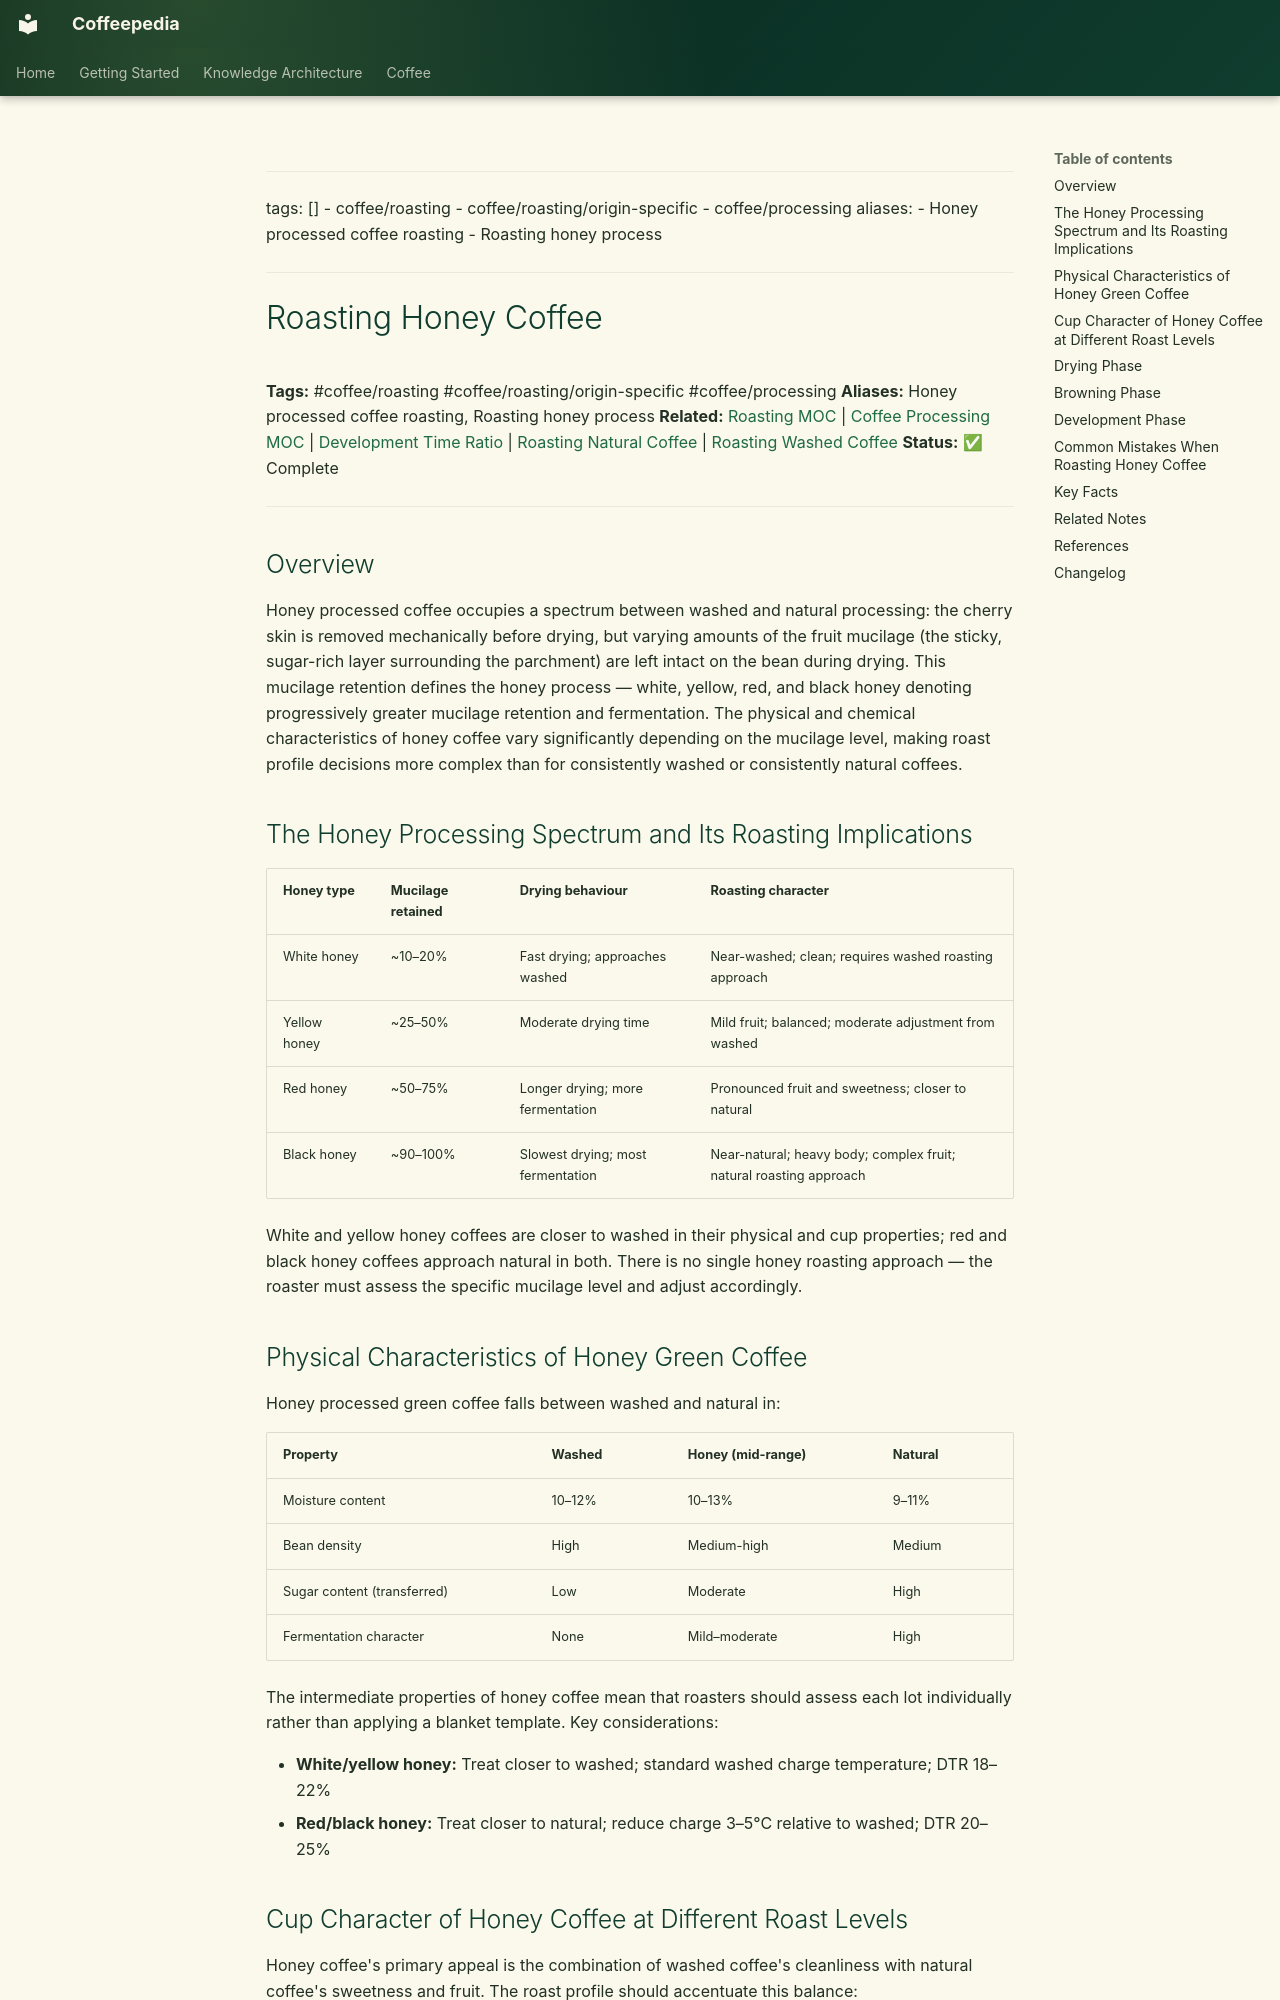

repository: Vauldt/all-about-coffee · page: coffee/coffee-roasting/roasting-honey-coffee/index.html · generator: mkdocs

---
tags: []
  - coffee/roasting
  - coffee/roasting/origin-specific
  - coffee/processing
aliases:
  - Honey processed coffee roasting
  - Roasting honey process
---

# Roasting Honey Coffee

**Tags:** #coffee/roasting #coffee/roasting/origin-specific #coffee/processing
**Aliases:** Honey processed coffee roasting, Roasting honey process
**Related:** [Roasting MOC](../maps-of-content/roasting-moc.md) | [Coffee Processing MOC](../maps-of-content/coffee-processing-moc.md) | [Development Time Ratio](development-time-ratio.md) | [Roasting Natural Coffee](roasting-natural-coffee.md) | [Roasting Washed Coffee](roasting-washed-coffee.md)
**Status:** ✅ Complete

---

## Overview

Honey processed coffee occupies a spectrum between washed and natural processing: the cherry skin is removed mechanically before drying, but varying amounts of the fruit mucilage (the sticky, sugar-rich layer surrounding the parchment) are left intact on the bean during drying. This mucilage retention defines the honey process — white, yellow, red, and black honey denoting progressively greater mucilage retention and fermentation. The physical and chemical characteristics of honey coffee vary significantly depending on the mucilage level, making roast profile decisions more complex than for consistently washed or consistently natural coffees.

## The Honey Processing Spectrum and Its Roasting Implications

| Honey type | Mucilage retained | Drying behaviour | Roasting character |
| :--- | :--- | :--- | :--- |
| White honey | ~10–20% | Fast drying; approaches washed | Near-washed; clean; requires washed roasting approach |
| Yellow honey | ~25–50% | Moderate drying time | Mild fruit; balanced; moderate adjustment from washed |
| Red honey | ~50–75% | Longer drying; more fermentation | Pronounced fruit and sweetness; closer to natural |
| Black honey | ~90–100% | Slowest drying; most fermentation | Near-natural; heavy body; complex fruit; natural roasting approach |

White and yellow honey coffees are closer to washed in their physical and cup properties; red and black honey coffees approach natural in both. There is no single honey roasting approach — the roaster must assess the specific mucilage level and adjust accordingly.

## Physical Characteristics of Honey Green Coffee

Honey processed green coffee falls between washed and natural in:

| Property | Washed | Honey (mid-range) | Natural |
| :--- | :--- | :--- | :--- |
| Moisture content | 10–12% | 10–13% | 9–11% |
| Bean density | High | Medium-high | Medium |
| Sugar content (transferred) | Low | Moderate | High |
| Fermentation character | None | Mild–moderate | High |

The intermediate properties of honey coffee mean that roasters should assess each lot individually rather than applying a blanket template. Key considerations:

- **White/yellow honey:** Treat closer to washed; standard washed charge temperature; DTR 18–22%
- **Red/black honey:** Treat closer to natural; reduce charge 3–5°C relative to washed; DTR 20–25%
